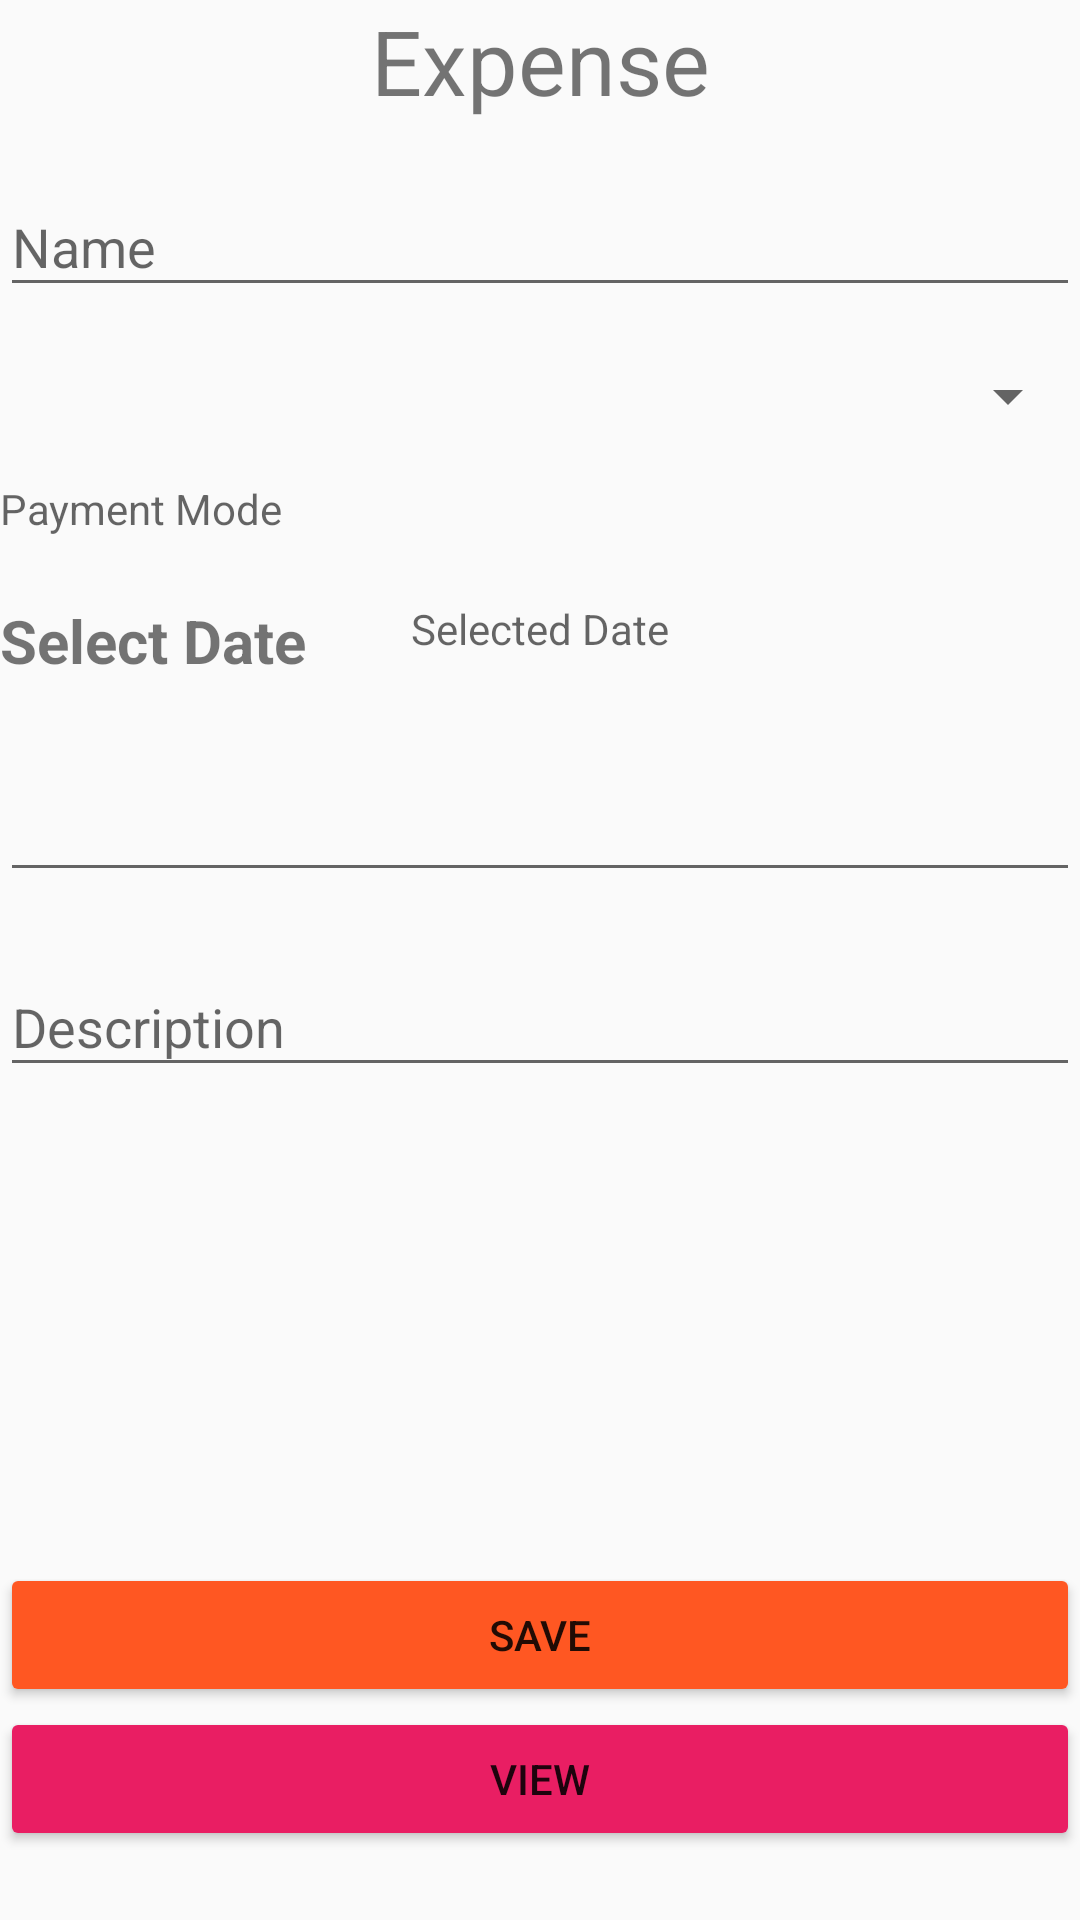

Here is an Android app screen rendered from its layout file. Give the layout XML and the strings, colors and styles it references.
<!-- AndroidManifest.xml: application theme AppTheme -->
<!-- res/layout/activity_fill_form.xml -->
<?xml version="1.0" encoding="utf-8"?>
<RelativeLayout
    xmlns:android="http://schemas.android.com/apk/res/android"
    xmlns:app="http://schemas.android.com/apk/res-auto"
    xmlns:tools="http://schemas.android.com/tools"
    android:layout_width="match_parent"
    android:layout_height="match_parent"
    tools:context="com.example.aff02.expansemanager.Activity.FillForm">

    <TextView
        android:id="@+id/txtExpanse"
        android:layout_width="match_parent"
        android:layout_height="wrap_content"
        android:gravity="center"
        android:text="Expense"
        android:textAlignment="center"
        android:textSize="30dp"
        android:layout_alignParentStart="true" />

    <android.support.design.widget.TextInputLayout
            android:layout_width="match_parent"
            android:layout_height="wrap_content"
            android:id="@+id/input_layout_name"
            android:layout_marginTop="50dp">
        <EditText
            android:id="@+id/edtName"
            android:layout_width="match_parent"
            android:layout_height="wrap_content"
            android:hint="Name"
            android:inputType="textPersonName"
            android:layout_marginTop="25dp"
            android:layout_below="@+id/txtExpanse"
            android:layout_alignParentStart="true" />
    </android.support.design.widget.TextInputLayout>

    <Spinner
        android:layout_width="match_parent"
        android:layout_height="wrap_content"
        android:id="@+id/spinner"
        android:layout_marginTop="120dp"/>
    <TextView
        android:layout_width="match_parent"
        android:layout_height="wrap_content"
        android:id="@+id/temp"
        android:hint="Payment Mode"
        android:layout_marginTop="160dp"/>
   <TextView
        android:layout_width="match_parent"
        android:layout_height="wrap_content"
        android:layout_marginTop="200dp"
        android:text="Select Date"
        android:textSize="20dp"
        android:clickable="true"
        android:textStyle="bold"
        android:id="@+id/datepicker"/>
    <TextView
        android:layout_width="wrap_content"
        android:layout_height="wrap_content"
        android:id="@+id/txtsetdate"
        android:hint="Selected Date"
        android:layout_marginLeft="150dp"
        android:layout_alignTop="@+id/datepicker"
        android:layout_centerHorizontal="true" />

    <android.support.design.widget.TextInputLayout
        android:layout_width="match_parent"
        android:layout_height="wrap_content"
        android:id="@+id/txtipRupees"
        android:layout_marginTop="245dp">
        
        
            
            
            
            
            

        <EditText
            android:layout_width="match_parent"
            android:layout_height="wrap_content"
            android:id="@+id/edtRupees"
            android:drawableLeft="@drawable/ic_rupee_indian"
            android:inputType="number"/>
    </android.support.design.widget.TextInputLayout>

    <android.support.design.widget.TextInputLayout
        android:layout_width="match_parent"
        android:layout_height="wrap_content"
        android:id="@+id/textipdesc"
        android:layout_marginTop="310dp">

        <EditText
            android:layout_width="match_parent"
            android:layout_height="wrap_content"
           android:hint="Description"
            android:id="@+id/edtDesc"
            android:inputType="text"/>
    </android.support.design.widget.TextInputLayout>

    <Button
        android:layout_width="match_parent"
        android:layout_height="wrap_content"
        android:id="@+id/btnsave"
        android:text="Save"
        android:theme="@style/Button1Style"
        android:layout_above="@+id/btnshowlist"
        android:layout_centerHorizontal="true" />


    <Button
        android:id="@+id/btnshowlist"
        android:theme="@style/Button3Style"
        android:layout_width="match_parent"
        android:layout_height="wrap_content"
        android:layout_marginBottom="23dp"
        android:text="View"
        android:layout_alignParentBottom="true"
        android:layout_alignParentStart="true" />


    
        
        
        
        
        
        
        
        
        
        
</RelativeLayout>
<!-- resources referenced by this layout -->
<resources>
  <style name="Button1Style" parent="Theme.AppCompat.Light">
          <item name="colorControlHighlight">#FFCCBC</item>
          <item name="colorButtonNormal">#FF5722</item>
      </style>
  <style name="Button3Style" parent="Theme.AppCompat.Light">
          <item name="colorButtonNormal">#E91E63</item>
          <item name="colorControlHighlight">#FCE4EC</item>
      </style>
  <style name="AppTheme" parent="Theme.AppCompat.Light.DarkActionBar">
          
          <item name="colorPrimary">@color/colorPrimary</item>
          <item name="colorPrimaryDark">@color/colorPrimaryDark</item>
          <item name="colorAccent">@color/colorAccent</item>
      </style>
  <!-- not gathered from this repository: default colours our renderer supplied (Android Studio template values) -->
  <color name="colorPrimary">#FF6200EE</color>
  <color name="colorPrimaryDark">#FF3700B3</color>
  <color name="colorAccent">#FF03DAC5</color>
</resources>
